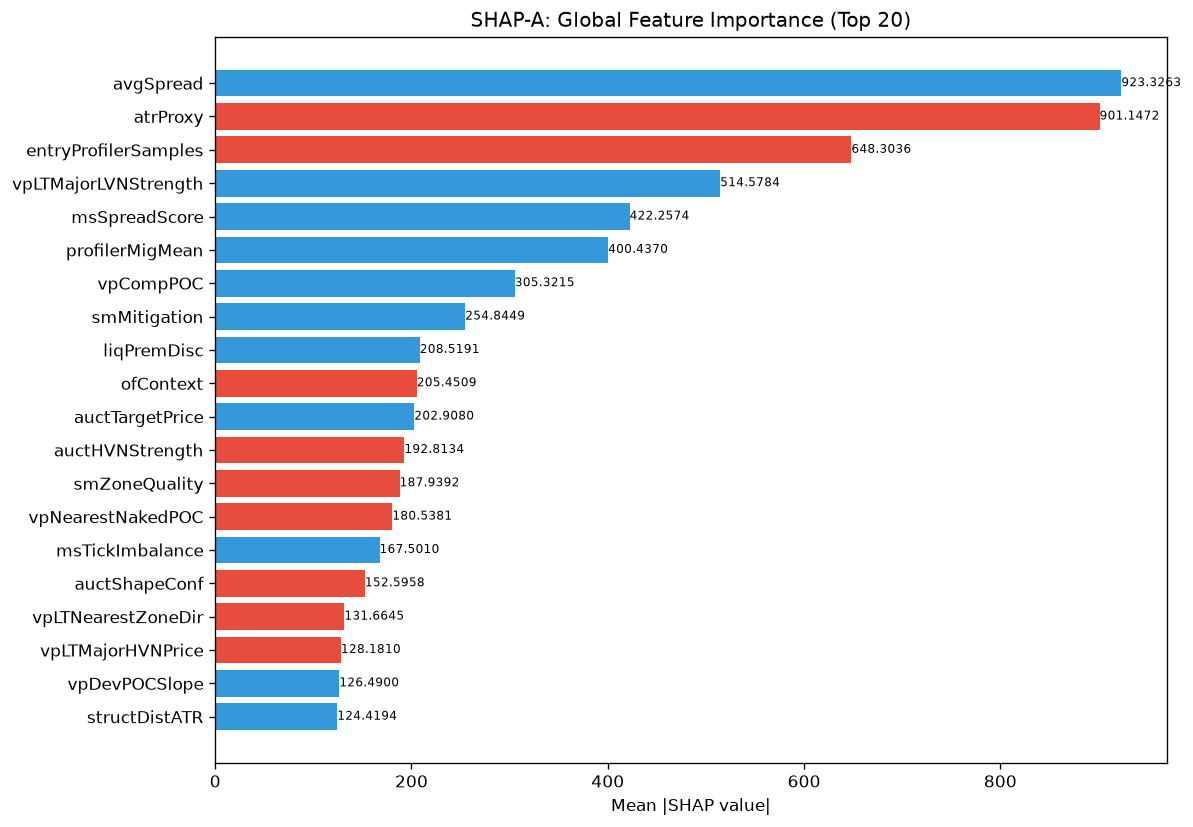

The table this chart was drawn from, first rows:
feature, category, mean_abs_shap, mean_shap, std_shap, rank
avgSpread, unknown, 923.3, 9.33478895603912e-06, 509.4, 1
atrProxy, unknown, 901.1, -6.247127748792991e-05, 499, 2
entryProfilerSamples, unknown, 648.3, -7.934570021461695e-05, 388.3, 3
vpLTMajorLVNStrength, unknown, 514.6, 5.026424787502037e-06, 323.4, 4
msSpreadScore, unknown, 422.3, 2.154182084268541e-06, 235.1, 5
profilerMigMean, unknown, 400.4, 1.2925092050863896e-05, 144.3, 6
vpCompPOC, unknown, 305.3, 1.2566061968755093e-06, 181.5, 7
smMitigation, unknown, 254.8, 3.5903033221984515e-06, 89.54, 8
liqPremDisc, unknown, 208.5, 1.615636506357987e-06, 97.28, 9
ofContext, engine_composite, 205.5, -7.180606758083741e-07, 99.72, 10
auctTargetPrice, unknown, 202.9, 1.0411879884486552e-05, 79.77, 11
auctHVNStrength, unknown, 192.8, -1.3912425629314384e-06, 136.7, 12
smZoneQuality, unknown, 187.9, -3.051757857974735e-06, 65.86, 13
vpNearestNakedPOC, unknown, 180.5, -3.680060899569071e-06, 102.1, 14
msTickImbalance, unknown, 167.5, 1.7053940837286063e-06, 94.57, 15
auctShapeConf, unknown, 152.6, -3.5903033221984515e-06, 49.75, 16
vpLTNearestZoneDir, unknown, 131.7, -2.8722427032334963e-06, 34.47, 17
vpLTMajorHVNPrice, unknown, 128.2, -2.154182084268541e-06, 98.55, 18
vpDevPOCSlope, unknown, 126.5, 2.6927276053356763e-07, 44.83, 19
structDistATR, unknown, 124.4, 1.1219697626074776e-05, 64.01, 20
liqDensity, unknown, 112.7, -1.5258789289873675e-06, 28.71, 21
profilerBalMean, unknown, 100.2, -2.6478487598069478e-06, 62.42, 22
vpCompVAL, unknown, 87.63, -1.615636506357987e-06, 31.85, 23
vpLTPOCVelocity, unknown, 83.31, 7.180606758083741e-07, 48.25, 24
liqEqualHL, unknown, 82.38, 1.8849092384698451e-06, 40.24, 25
msContext, engine_composite, 82.21, -2.2439396616391605e-06, 48.8, 26
auctTargetProb, unknown, 80.97, 1.615636506357987e-06, 54.81, 27
profilerSamples, unknown, 80.59, -3.3210305900865933e-06, 80.21, 28
entryAuctTargetPrice, unknown, 75.4, -1.6605152950432966e-06, 31.08, 29
ofDeltaProxy, unknown, 71.04, -7.180606758083741e-07, 23.81, 30
entryVpDistHVN, unknown, 57.67, -1.0770910421342705e-06, 27.86, 31
auctRegimeConf, unknown, 54.87, 3.5903033790418704e-07, 26.99, 32
vpLTNearestZonePrice, unknown, 54.11, 1.301484985560819e-06, 29.49, 33
spreadPoints, unknown, 51.5, 2.2439395763740322e-07, 45.08, 34
auctAcceptance, unknown, 48.73, 5.385455210671353e-07, 26.44, 35
vpLTPOC10d, unknown, 48.4, -1.5258789289873675e-06, 13.93, 36
spreadToATR, unknown, 48.03, -3.4107881674572127e-06, 13.52, 37
entryVpPOC, unknown, 45.99, -1.6605152950432966e-06, 18.34, 38
vpLTMajorLVNPrice, unknown, 42.92, 1.2566061968755093e-06, 29.12, 39
entryLTPOCMigration, unknown, 42.9, 2.2439395763740322e-07, 24.53, 40
auctBalance, unknown, 42.7, 1.615636506357987e-06, 17.34, 41
auctExpReward, unknown, 41.11, -8.975758447604676e-08, 18.98, 42
msCompression, unknown, 38.4, -4.487879223802338e-08, 12.93, 43
smContext, engine_composite, 38.26, 2.2439395763740322e-07, 15.75, 44
auctTargetType, unknown, 36.63, 9.873334647636511e-07, 17.67, 45
vpLTMajorHVNStrength, unknown, 35.02, 2.2439395763740322e-07, 21.24, 46
vpDailyPOC, unknown, 34.35, -2.6927276053356763e-07, 9.805, 47
auctLVNStrength, unknown, 34.24, 8.975758447604676e-08, 17.1, 48
session, unknown, 31.32, 2.6927276053356763e-07, 16.97, 49
ofFlowIntensity, unknown, 29.76, 1.4810001403020578e-06, 10.89, 50
auctTradeQuality, unknown, 28.97, 2.2439395763740322e-07, 13.44, 51
SL, unknown, 28.59, 1.0770910421342705e-06, 13.34, 52
vpPriceVsPOC, unknown, 22.95, -4.4878791527480644e-07, 12.65, 53
entryAuctRegimeConf, unknown, 21.42, -1.7951516895209352e-07, 10.23, 54
entryAuctBalance, unknown, 18.97, 2.524432147765765e-07, 8.412, 55
vpBestHVNScore, unknown, 17.39, -4.0390912658949674e-07, 9.435, 56
vpPullbackPOC, unknown, 16.96, -2.2439395763740322e-07, 8.328, 57
entryAuctExpReward, unknown, 16.94, 3.365909435615322e-07, 6.939, 58
auctTargetConf, unknown, 16.35, 4.712273096174613e-07, 5.792, 59
auctMajorLVN, unknown, 15.85, -7.180606758083741e-07, 9.008, 60
... 112 more rows
